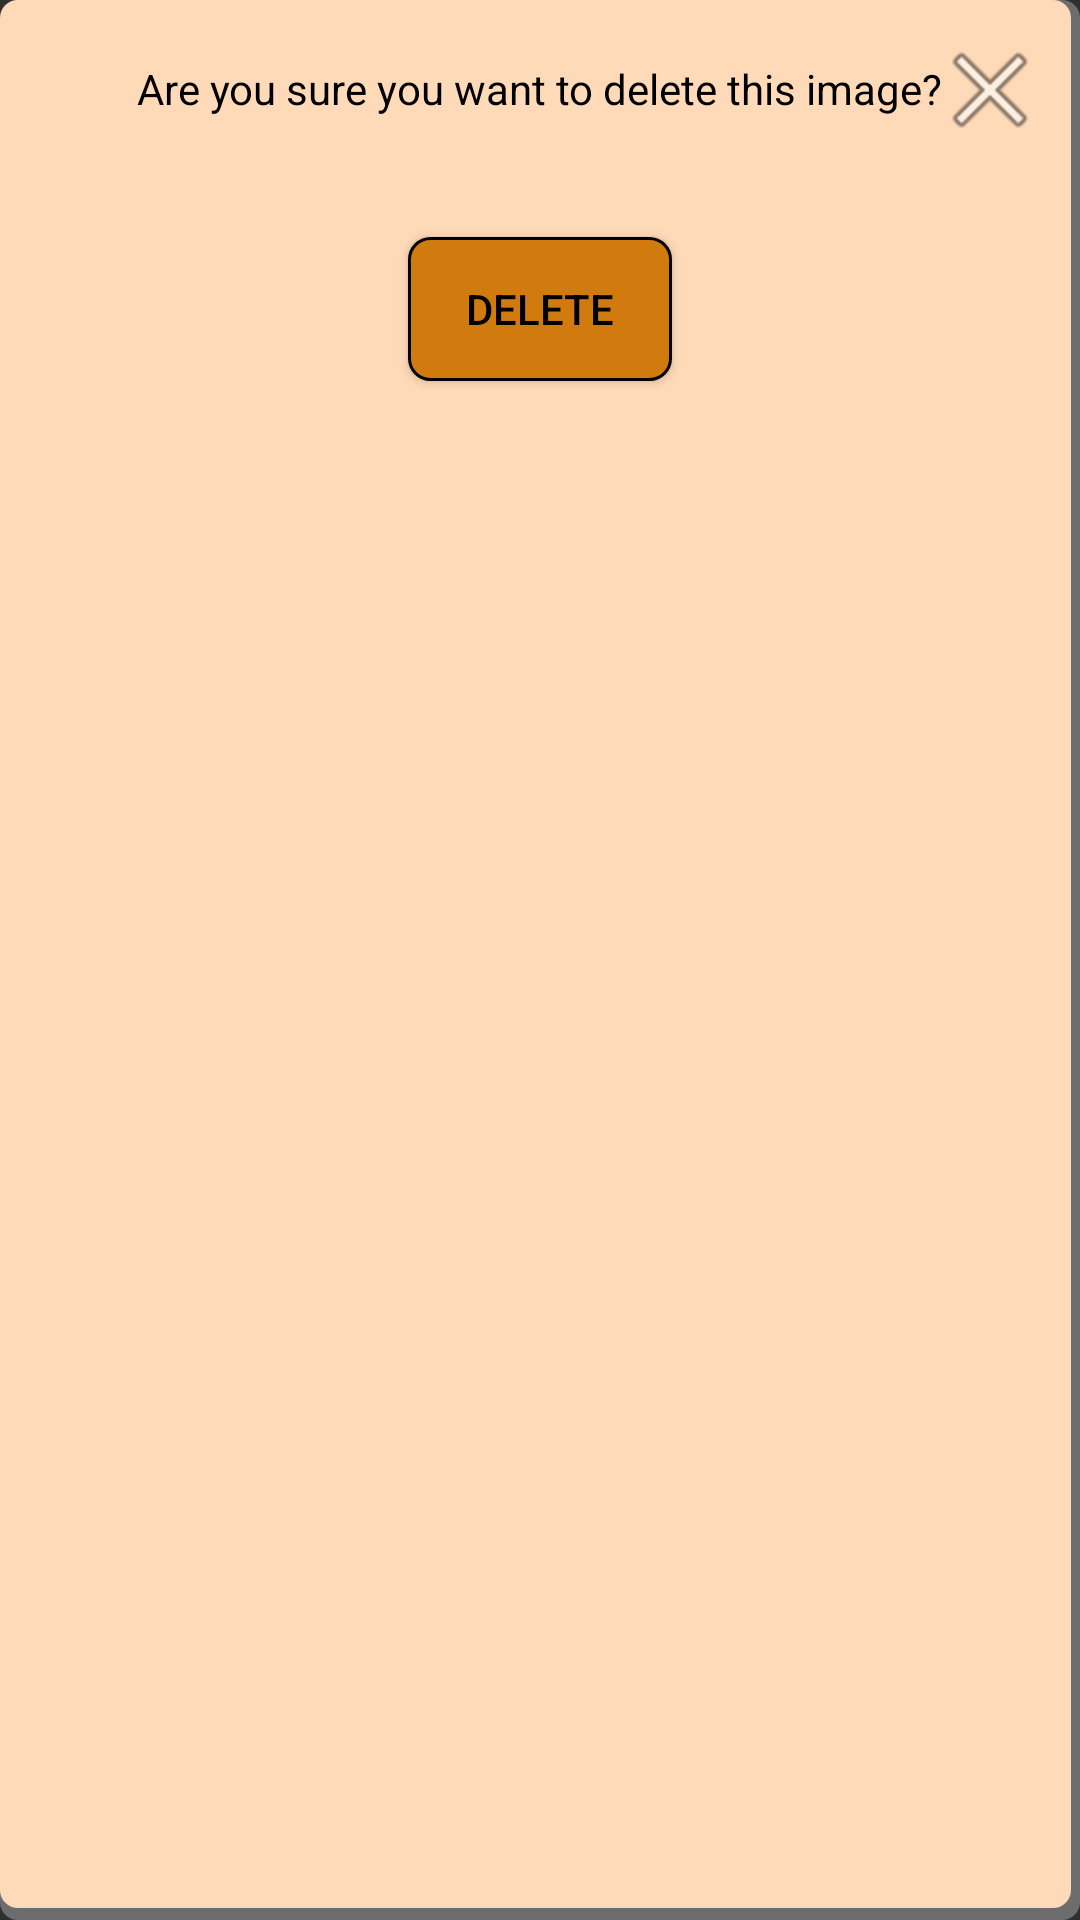

Write the Android layout XML for this screen, with the resource values it uses.
<!-- AndroidManifest.xml: application theme Theme.TourismClubManagement -->
<!-- res/layout/delete_image_popup.xml -->
<?xml version="1.0" encoding="utf-8"?>
<androidx.constraintlayout.widget.ConstraintLayout xmlns:android="http://schemas.android.com/apk/res/android"
    xmlns:app="http://schemas.android.com/apk/res-auto"
    xmlns:tools="http://schemas.android.com/tools"
    android:layout_width="match_parent"
    android:layout_height="match_parent"
    android:background="@drawable/image_item_background">

    <androidx.appcompat.widget.AppCompatButton
        android:id="@+id/cancelPopupButton"
        android:layout_width="40dp"
        android:layout_height="40dp"
        android:layout_alignParentEnd="true"
        android:background="@android:drawable/ic_menu_close_clear_cancel"
        app:layout_constraintEnd_toEndOf="parent"
        app:layout_constraintTop_toTopOf="parent" />


    <ScrollView
        android:layout_width="match_parent"
        android:layout_height="match_parent">
        <androidx.appcompat.widget.LinearLayoutCompat
            android:layout_width="match_parent"
            android:layout_height="wrap_content"
            android:gravity="center"
            android:orientation="vertical"
            app:layout_constraintBottom_toBottomOf="parent"
            app:layout_constraintEnd_toEndOf="parent"
            app:layout_constraintStart_toStartOf="parent"
            app:layout_constraintTop_toTopOf="parent">

            <TextView
                android:id="@+id/deleteImageText"
                android:layout_width="wrap_content"
                android:layout_height="wrap_content"
                android:layout_margin="10dp"
                android:text="Are you sure you want to delete this image?" />

            <ImageView
                android:id="@+id/imageContainer"
                android:layout_width="match_parent"
                android:layout_height="wrap_content"
                android:layout_marginVertical="10dp"
                app:layout_constraintBottom_toBottomOf="parent"
                app:layout_constraintEnd_toEndOf="parent"
                app:layout_constraintStart_toStartOf="parent"
                app:layout_constraintTop_toTopOf="parent" />

            <androidx.appcompat.widget.AppCompatButton
                android:id="@+id/confirmDeleteImageButton"
                android:layout_width="wrap_content"
                android:layout_height="wrap_content"
                android:layout_margin="10dp"
                android:background="@drawable/button_background"
                android:text="Delete" />
        </androidx.appcompat.widget.LinearLayoutCompat>
    </ScrollView>

</androidx.constraintlayout.widget.ConstraintLayout>
<!-- resources referenced by this layout -->
<resources>
  <!-- drawable button_background (drawable) -->
  <?xml version="1.0" encoding="utf-8"?>
  <shape xmlns:android="http://schemas.android.com/apk/res/android">
      <solid android:color="@color/Ochre"/>
      <stroke android:width="1dp" android:color="@color/black"/>
      <corners android:radius="7dp" />
      <padding android:left="10dp" android:top="10dp"
          android:right="10dp" android:bottom="10dp" />
  </shape>
  <!-- drawable image_item_background (drawable) -->
  <?xml version="1.0" encoding="utf-8"?>
  <layer-list xmlns:android="http://schemas.android.com/apk/res/android">
      <item >
          <shape android:shape="rectangle">
              <solid android:color="@color/ShadowDarkGray" />
              <corners android:radius="6dp"/>
          </shape>
      </item>
      <item android:right="3dp" android:bottom="4dp">
          <shape android:shape="rectangle">
              <solid android:color="@color/PeachPuff"/>
              <corners android:radius="6dp"/>
              <padding android:left="10dp" android:top="10dp"
                  android:right="10dp" android:bottom="10dp" />
          </shape>
      </item>
  </layer-list>
  <style name="Theme.TourismClubManagement" parent="Theme.AppCompat.NoActionBar">
          <item name="android:textColor">@color/black</item>
          <item name="android:editTextBackground">@drawable/edit_text_background</item>
          <item name="android:editTextColor">@color/black</item>
          <item name="colorPrimary">@color/black</item>
          <item name="android:itemBackground">@color/Ochre</item>
      </style>
  <color name="Ochre">#D17B0F</color>
  <color name="black">#FF000000</color>
  <color name="ShadowDarkGray">#6d6d6d</color>
  <color name="PeachPuff">#FFDAB9</color>
  <!-- drawable edit_text_background (drawable) -->
  <?xml version="1.0" encoding="utf-8"?>
  <shape xmlns:android="http://schemas.android.com/apk/res/android">
      <solid android:color="@color/white"/>
      <corners android:radius="5dp"/>
      <stroke android:width="1dp" android:color="@color/black"/>
      <padding android:left="5dp" android:top="5dp"
          android:right="5dp" android:bottom="5dp" />
  </shape>
  <color name="white">#FFFFFFFF</color>
</resources>
